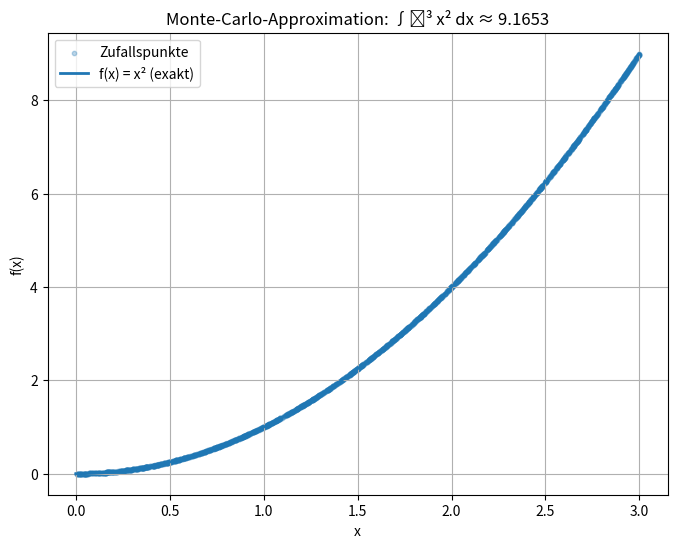

Write Python code to recreate this figure. (Note: this script raises an exception after producing the figure.)
import random
import numpy as np
import matplotlib.pyplot as plt

def monte_carlo_integral_x2(samples=2000):
    a = 0.0   # untere Grenze
    b = 3.0   # obere Grenze

    xs = []
    ys = []
    s = 0.0   # Summe der Funktionswerte

    for _ in range(samples):
        x = random.uniform(a, b)  # Zufallszahl in [0, 3]
        fx = x**2                 # f(x) = x^2
        xs.append(x)
        ys.append(fx)
        s += fx

    mean_f = s / samples                     # Mittelwert der Funktion
    integral_estimate = (b - a) * mean_f     # Monte-Carlo-Formel

    return integral_estimate, xs, ys


# -----------------------------
# Visualisierung
# -----------------------------
def visualize():
    samples = 2000
    estimate, xs, ys = monte_carlo_integral_x2(samples)

    # Plot erstellen
    plt.figure(figsize=(8, 6))

    # Zufallspunkte
    plt.scatter(xs, ys, s=10, alpha=0.3, label="Zufallspunkte")

    # Exakte Funktion
    x_curve = np.linspace(0, 3, 300)
    y_curve = x_curve**2
    plt.plot(x_curve, y_curve, lw=2, label="f(x) = x² (exakt)")

    plt.title(f"Monte-Carlo-Approximation: ∫₀³ x² dx ≈ {estimate:.4f}")
    plt.xlabel("x")
    plt.ylabel("f(x)")
    plt.grid(True)
    plt.legend()
    plt.show()


if __name__ == "__main__":
    visualize()

    # Ausgabe in der Konsole
    approx, _, _ = m
